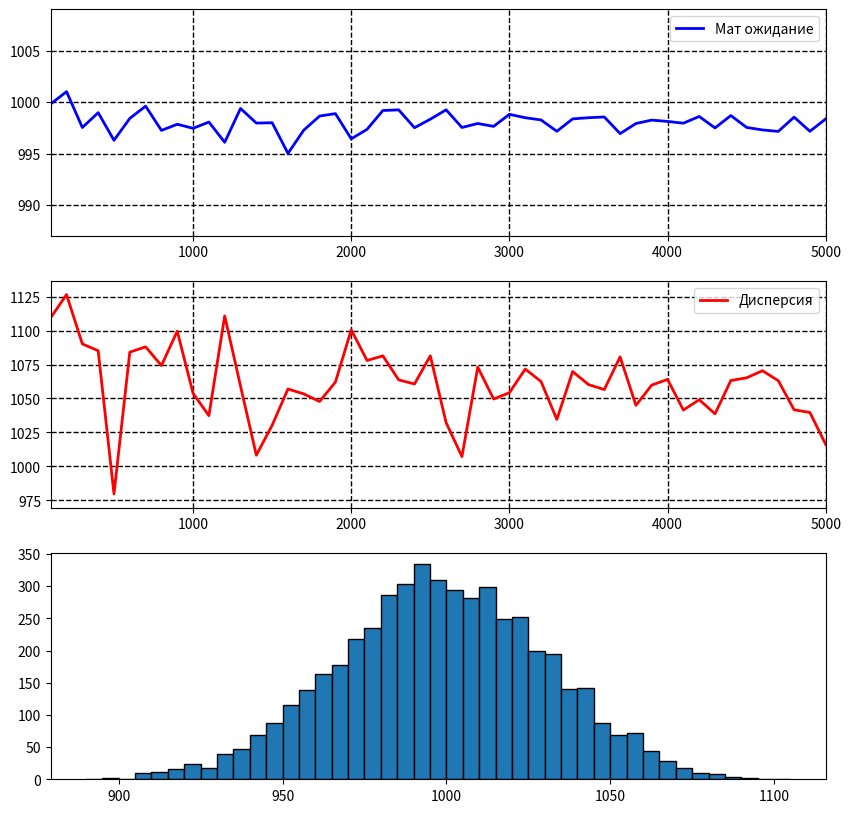

Write the Python code that produced this figure.
import math
import random

import matplotlib.pyplot as plt

masOfM = []
masOfD = []
masOfN = []
histX = []


def findV0(L, a):
    return math.sqrt(L * 9.8 / (math.sin(2 * math.radians(a))))


def findN(m, sigma):
    sum = 0
    for i in range(12):
        sum += random.random()
    sum -= 6
    N = m + sigma * sum
    return N


def findX(nV, nA):
    return math.pow(nV, 2) * (math.sin(2 * math.radians(nA))) / 9.8


def generateX(n, V, a, sigmaV, sigmaA):
    masOfX = []
    for i in range(n):
        nV = findN(V, sigmaV)
        nA = findN(a, sigmaA)
        X = findX(nV, nA)
        masOfX.append(X)
    return masOfX


def findM(n, masOfX):
    sum = 0
    for i in range(n):
        sum += masOfX[i]
    return sum / n


def findD(n, masOfX):
    sum1 = 0
    sum2 = 0
    for i in range(n):
        sum1 += math.pow(masOfX[i], 2)
        sum2 += masOfX[i]
    sum2 = math.pow(sum2, 2) / n
    D = (sum1 - sum2) / (n - 1)
    return D


def getBins(L):
    bins = []
    for i in range(L - 110, L + 110, 5):
        bins.append(i)
    return bins


def findMas(n, V, a, sigmaV, sigmaA):
    global masOfM, masOfD, masOfN, histX
    for i in range(100, n + 100, 100):
        masOfX = generateX(i, V, a, sigmaV, sigmaA)
        masOfM.append(findM(i, masOfX))
        masOfD.append(findD(i, masOfX))
        masOfN.append(i)
        if (i == n):
            histX = masOfX

def getVariaty(L, delta, n):
    global histX
    number = 0
    for x in histX:
        if x < (L + delta / 2) and x > (L - delta / 2):
            number += 1
    return number / n


L = 1000
a = 50
V = findV0(L, a)
sigmaV = 1.5
sigmaA = 2
delta = 1

n = 5000
findMas(n, V, a, sigmaV, sigmaA)
bins = getBins(L)
variaty = getVariaty(L, delta, n)
print("Вероятность попадания в мишень:" + str(variaty))

fig, axs = plt.subplots(nrows=3, ncols=1)

fig.set_figwidth(10)
fig.set_figheight(10)
axs[0].grid(color='black',
            linewidth=1,
            linestyle='--')

axs[0].axis([100, n, min(masOfM) - 8, max(masOfM) + 8])
axs[0].plot(masOfN, masOfM, 'b', label='Мат ожидание', linewidth=2)
axs[0].legend(loc='upper right')

axs[1].grid(color='black',
            linewidth=1,
            linestyle='--')
axs[1].axis([100, n, min(masOfD) - 10, max(masOfD) + 10])
axs[1].plot(masOfN, masOfD, 'r', label='Дисперсия', linewidth=2)
axs[1].legend(loc='upper right')

axs[2].hist(histX, bins=bins, edgecolor='black')

plt.show()
